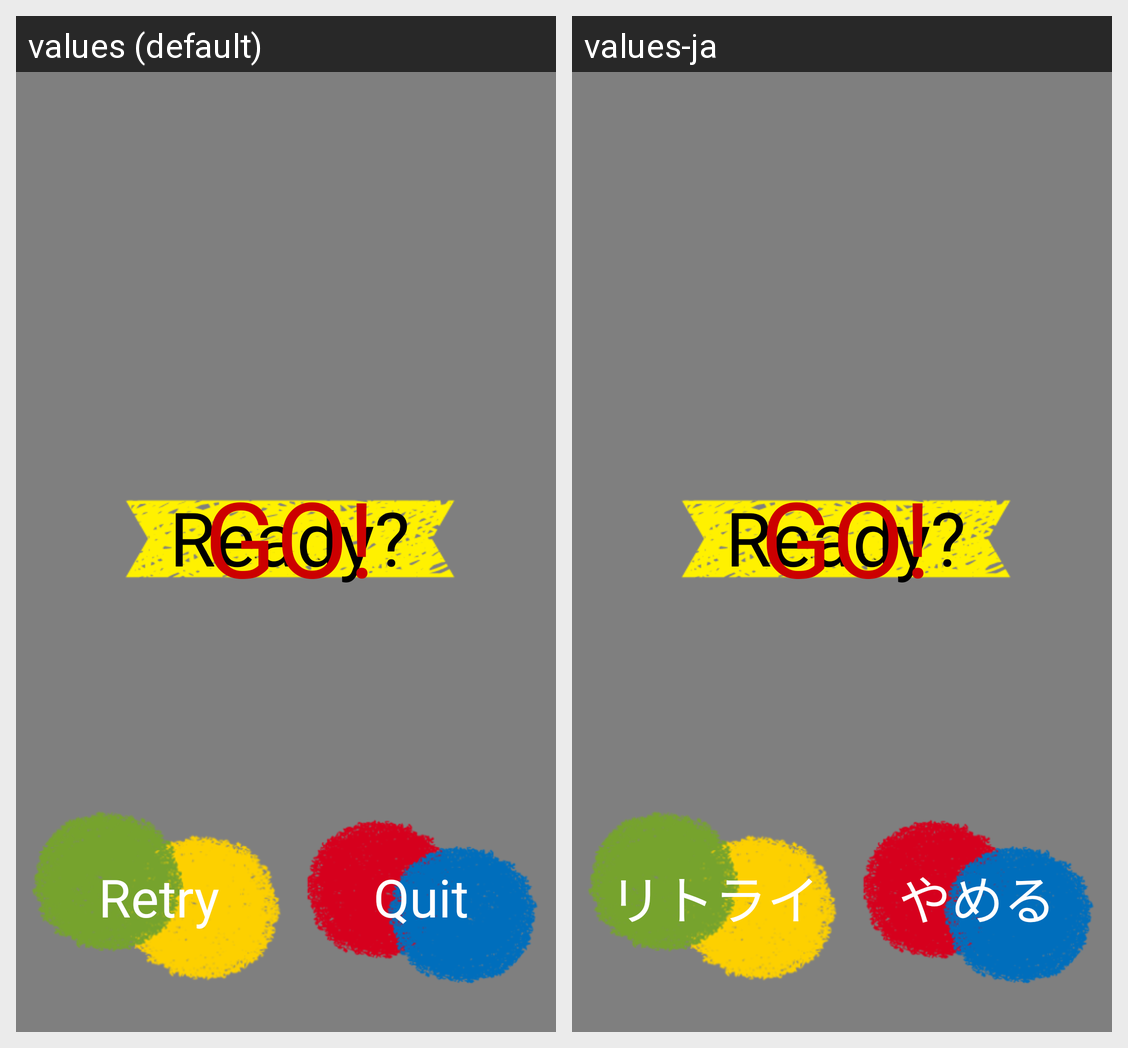

For this localized Android screen grid, give each drawn string resource with its value in every locale shown.
Android screen res/layout/activity_graffiti_time_attack.xml rendered under 2 locales, left to right: values (default), values-ja. Device: Nexus 5 (rendered at 1080×1920; each locale shown at half size, 540×960, under a caption strip naming it); theme AppTheme.
Strings drawn on this screen, with the default value and each locale's value (text and hints the layout hard-codes, and strings that could not be matched under every locale, appear in the picture but are not listed):

retry
  values: Retry
  values-ja: リトライ

quit
  values: Quit
  values-ja: やめる
